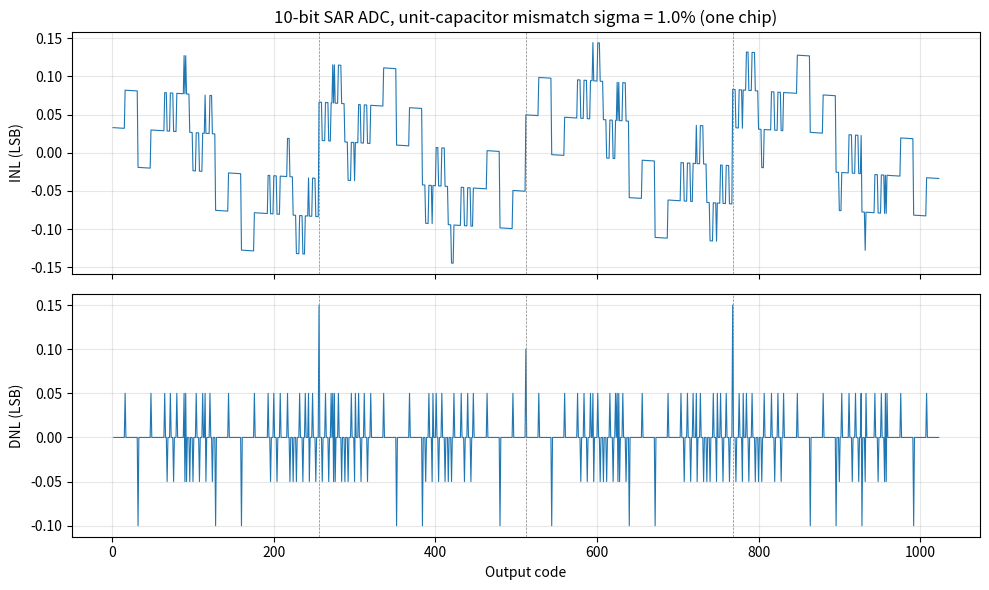

The script that saved this image:
"""Day 1: behavioural model of an N-bit charge-redistribution SAR ADC with capacitor mismatch.

What this file does
  1. make_weights(): builds the bit weights of a binary-weighted capacitor DAC in which every unit
     capacitor has a random relative error (mismatch).
  2. sar_convert():  runs the SAR binary search (MSB first) using those actual weights.
  3. static_metrics(): measures transition levels with a slow ramp and returns INL and DNL.
  4. Prints a sanity check (ideal chip) and results for one mismatched chip, and saves a plot.

Run:  python sar_model.py       (needs numpy, matplotlib)
"""
import numpy as np
import matplotlib
matplotlib.use("Agg")
import matplotlib.pyplot as plt

# ------------------------------------------------------------------ 1. capacitor DAC weights
def make_weights(N, sigma_u, rng):
    """Actual bit weights, in LSB, for a binary-weighted capacitor array.

    Bit i is built from 2**i unit capacitors. Each unit has relative error ~ N(0, sigma_u^2),
    so a group of m units has a standard deviation of sigma_u*sqrt(m) (in unit-capacitor values):
    big capacitors are *relatively* more accurate, but their *absolute* error is larger.
    One extra dummy unit capacitor completes the array (total ideal value = 2**N units).
    The weights are normalised by the actual total capacitance, so a perfect array gives 2**i.
    """
    units = 2.0 ** np.arange(N)
    C = units + sigma_u * np.sqrt(units) * rng.standard_normal(N)
    dummy = 1.0 + sigma_u * rng.standard_normal()
    return (2 ** N) * C / (C.sum() + dummy)

# ------------------------------------------------------------------ 2. SAR conversion
def sar_convert(vin_lsb, w):
    """SAR binary search. vin_lsb: input in LSB (0 .. 2**N). w: actual bit weights (MSB last).

    For each bit from MSB to LSB: tentatively set the bit, compare the input with the DAC output
    (acc + w[i]); keep the bit if the input is larger. The output code is read with ideal
    binary weights 2**i, which is exactly what a real digital output would be."""
    N = len(w)
    acc = np.zeros_like(vin_lsb, dtype=float)
    code = np.zeros(vin_lsb.shape, dtype=int)
    for i in range(N - 1, -1, -1):
        trial = acc + w[i]
        keep = vin_lsb >= trial
        acc = np.where(keep, trial, acc)
        code += keep.astype(int) << i
    return code

# ------------------------------------------------------------------ 3. static test (ramp)
def static_metrics(w, pts_per_lsb=20):
    """Transition levels from a slow ramp -> INL, DNL (both in LSB).

    T[k] is the input at which the output first reaches code k.
    DNL[k] = (T[k+1] - T[k]) - 1      (width of code k minus one LSB)
    INL[k] = T[k] - k, endpoint-fit (offset and gain error removed)."""
    N = len(w)
    L = 2 ** N
    ramp = (np.arange(L * pts_per_lsb) + 0.5) / pts_per_lsb
    codes = sar_convert(ramp, w)
    T = np.full(L, np.nan)
    for k in range(1, L):
        j = np.argmax(codes >= k)
        if codes[j] >= k:
            T[k] = ramp[j]
    k = np.arange(1, L)
    t = T[1:]
    ok = ~np.isnan(t)
    INL_raw = t - k
    p = np.polyfit(k[ok], INL_raw[ok], 1)
    INL = INL_raw - np.polyval(p, k)
    DNL = np.diff(t) - 1.0
    return k, INL, DNL

if __name__ == "__main__":
    rng = np.random.default_rng(7)
    N = 10

    # sanity check: a perfect array must give ~0 INL and DNL
    k, inl, dnl = static_metrics(make_weights(N, 0.0, rng))
    print(f"Ideal array (sigma_u = 0):   max|INL| = {np.nanmax(abs(inl)):.3f} LSB,  max|DNL| = {np.nanmax(abs(dnl)):.3f} LSB")

    # one mismatched chip
    sigma_u = 0.01                         # 1% unit-capacitor mismatch
    w = make_weights(N, sigma_u, rng)
    print(f"\nOne chip, sigma_u = {sigma_u*100:.1f}%")
    print("Ideal weights :", np.round(2.0 ** np.arange(N), 3))
    print("Actual weights:", np.round(w, 3))
    print("Weight error  :", np.round(w - 2.0 ** np.arange(N), 3), "(LSB)")
    k, inl, dnl = static_metrics(w)
    print(f"max|INL| = {np.nanmax(abs(inl)):.2f} LSB,  max|DNL| = {np.nanmax(abs(dnl)):.2f} LSB")
    worst = np.nanargmax(abs(dnl))
    print(f"Largest DNL error is at code {k[1:][worst]} (binary {k[1:][worst]:010b})")

    fig, ax = plt.subplots(2, 1, figsize=(10, 6), sharex=True)
    ax[0].plot(k, inl, lw=0.8); ax[0].set_ylabel("INL (LSB)"); ax[0].grid(alpha=0.3)
    ax[0].set_title(f"{N}-bit SAR ADC, unit-capacitor mismatch sigma = {sigma_u*100:.1f}% (one chip)")
    ax[1].plot(k[1:], dnl, lw=0.8); ax[1].set_ylabel("DNL (LSB)"); ax[1].set_xlabel("Output code")
    ax[1].grid(alpha=0.3)
    for a in ax:
        for c in (256, 512, 768):
            a.axvline(c, color="gray", lw=0.5, ls="--")
    plt.tight_layout(); plt.savefig("sar_inl_dnl.png", dpi=150)
    print("\nSaved sar_inl_dnl.png")
